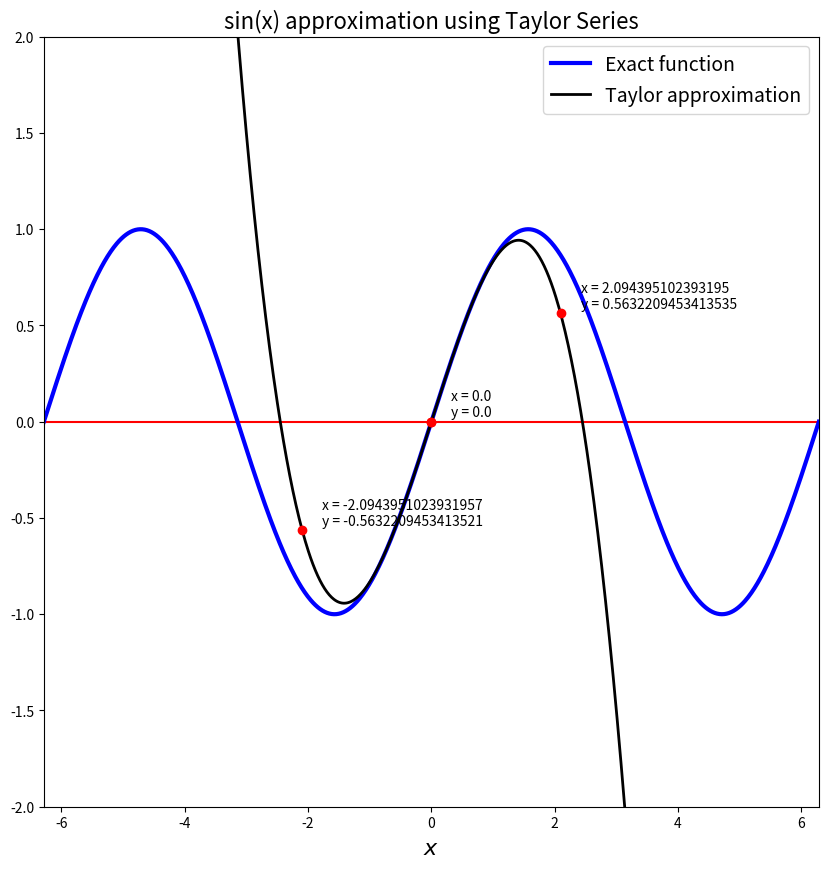

The script that saved this image:
from matplotlib import pyplot as plt
import numpy as np
import math

# 4b
def taylor_sine_plot(k, Nx, xmin, xmax, a = 0, N = 2):
    def f(x):
        return np.sin(k * x)
    

    def y(x):
        res = 0.0
        sign = 1
        for n in range(1, N + 1, 2):
            yn = (sign * k**n / math.factorial(n)) * (x - a)**n
            res += yn
            sign = -sign

        return res


    plt.figure(figsize=(10, 10))
    ax1 = plt.subplot(111)
    ax1.axis([xmin, xmax, -2, 2])
    
    ax1.set_title('sin(x) approximation using Taylor Series', fontsize=16)
    ax1.set_xlabel('$x$', fontsize=16)
    
    # y = 0
    ax1.axhline(y=0, color='r', linestyle='-')
    
    # define our x for plotting purposes
    x = np.linspace(xmin, xmax, 1000, dtype=float)
    
    # plot exact function
    ax1.plot(x, f(x), 'b', lw=3, label='Exact function')
    
    # plot dot (red o) at x = a
    ax1.plot(a, y(a), 'ro')
    
    # plot the approximation
    ax1.plot(x, y(x), 'k', lw=2, label='Taylor approximation')

    # highlight xi
    for i in range(0, Nx + 1):
        xi = xmin + i * (xmax - xmin) / Nx
        ax1.plot(xi, y(xi), 'ro')
        ax1.annotate(f"x = {xi}\ny = {y(xi)}", xy=(xi, y(xi)), xytext=(20, 5), textcoords='offset pixels')

    
    ax1.legend(loc='best', fontsize=14)
    plt.show()


# 4c
def taylor_sine_absolute_error(y, k, a, N):
    def f(x):
        return np.sin(k * x)

    def t(x):
        res = 0.0
        sign = 1
        for n in range(1, N + 1, 2):
            yn = (sign * k**n / math.factorial(n)) * (x - a)**n
            res += yn
            sign = -sign

        return res

    return abs(f(y) - t(y))


# 4d
def taylor_sine_mae(k, Nx, xmin, xmax, a = 0, N = 2):
    sum = 0
    for i in range(0, Nx + 1):
        xi = xmin + i * (xmax - xmin) / Nx
        sum += taylor_sine_absolute_error(xi, k, a, N)

    sum = sum / (Nx + 1)

    return sum
    


k = 1
Nx = 6
xmin = -2 * np.pi
xmax = 2 * np.pi
a = 0
N = 4
y = 0

taylor_sine_plot(k, Nx, xmin, xmax, a, N)
print(taylor_sine_absolute_error(y, k, a, N))
print(taylor_sine_mae(k, Nx, xmin, xmax, a, N))